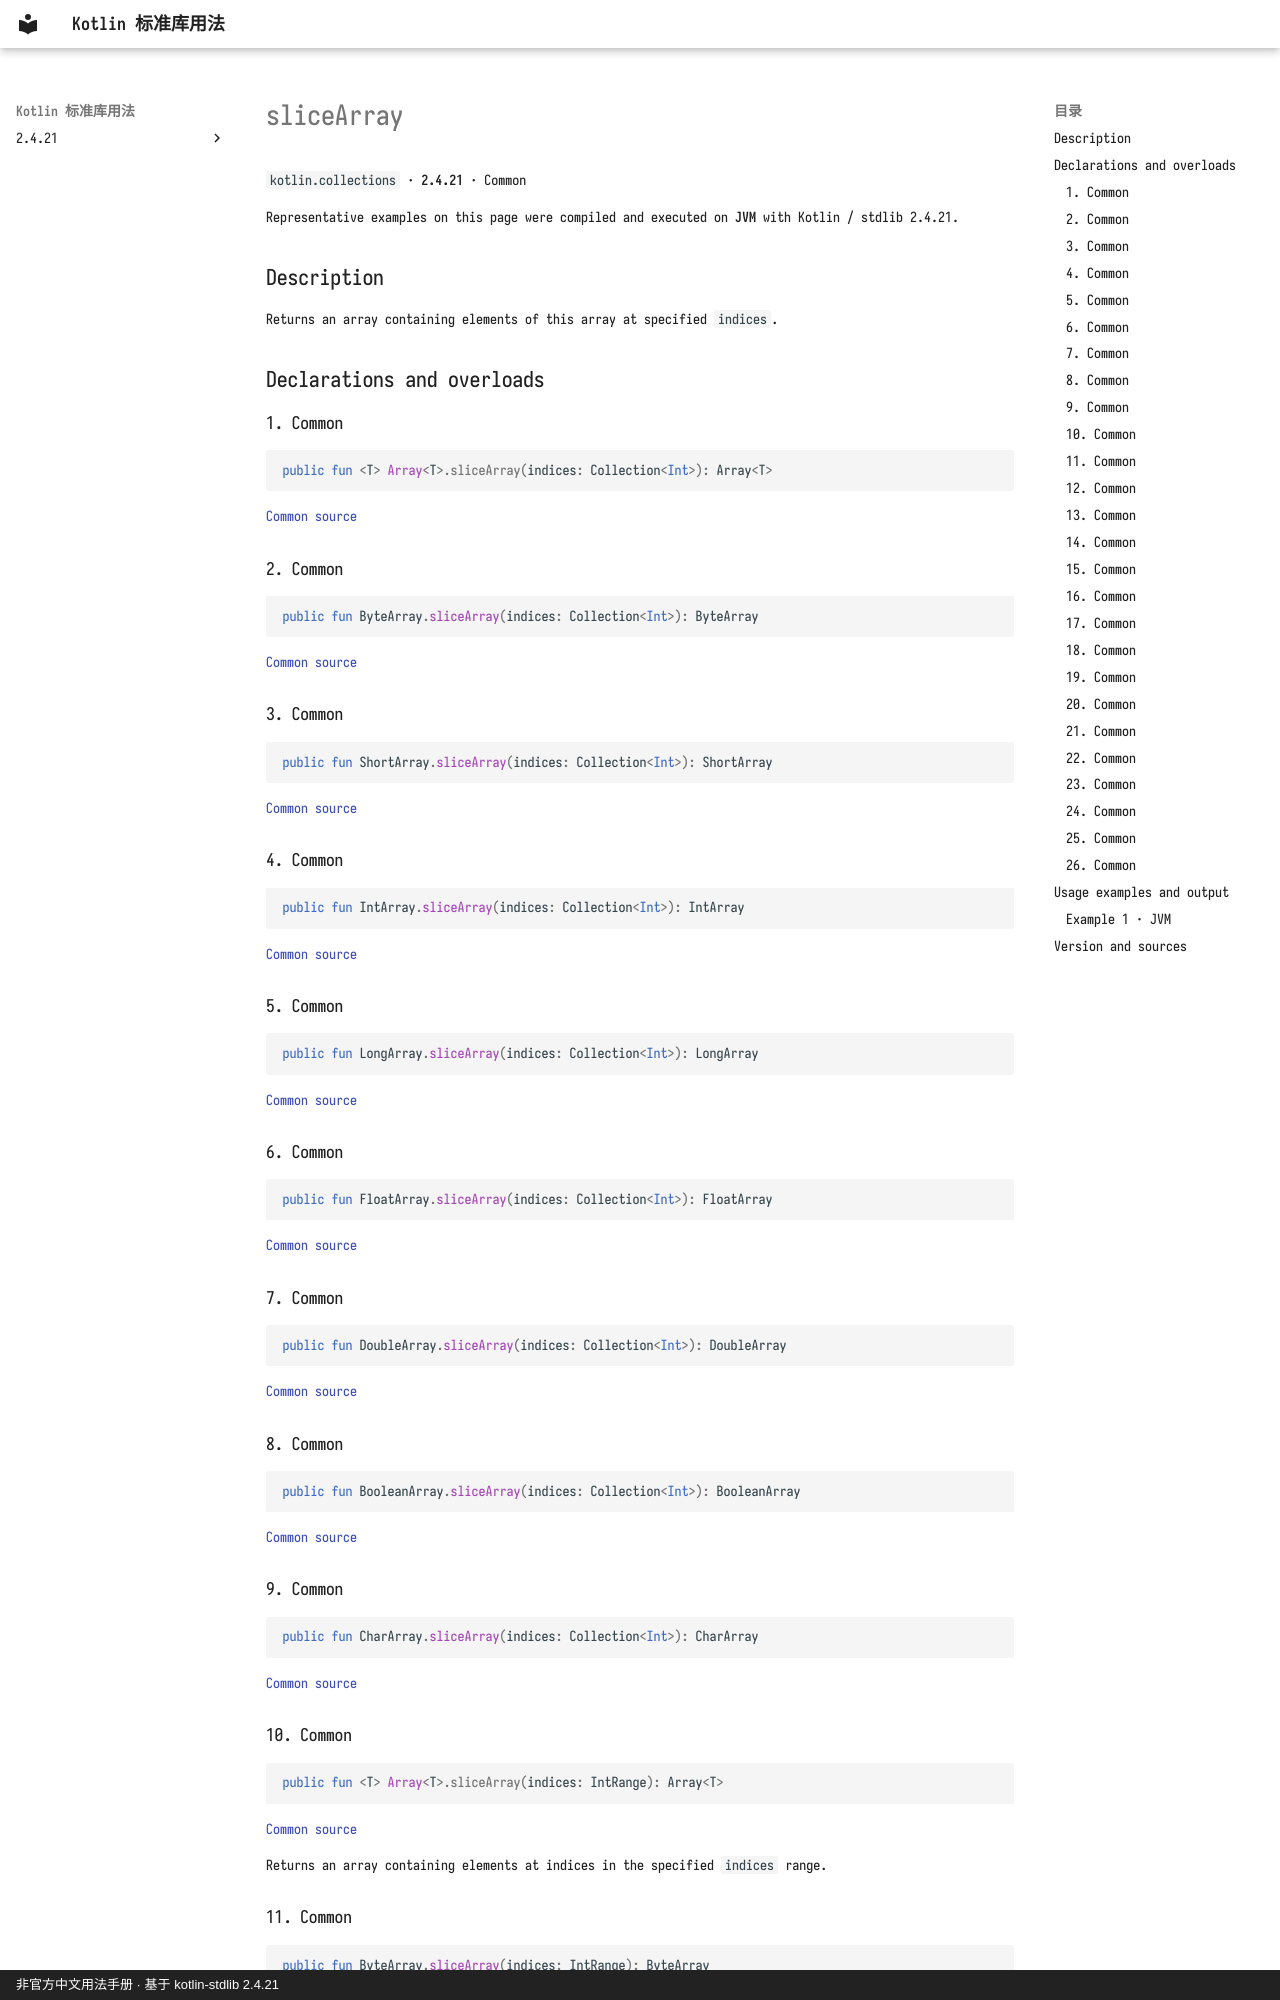

repository: oooooooko/kotlin-stdlib-docs · page: en/api/kotlin.collections/slicearray--ca03dc79/index.html · generator: mkdocs · copyright: 非官方中文用法手册 · 基于 kotlin-stdlib 2.4.21

# sliceArray

`kotlin.collections` · **2.4.21** · Common

Representative examples on this page were compiled and executed on **JVM** with Kotlin / stdlib 2.4.21.

## Description

Returns an array containing elements of this array at specified `indices`.

## Declarations and overloads

### 1. Common

```kotlin
public fun <T> Array<T>.sliceArray(indices: Collection<Int>): Array<T>
```

[Common source](https://github.com/JetBrains/kotlin/blob/v2.4.21/libraries/stdlib/common/src/generated/_Arrays.kt#L4755)

### 2. Common

```kotlin
public fun ByteArray.sliceArray(indices: Collection<Int>): ByteArray
```

[Common source](https://github.com/JetBrains/kotlin/blob/v2.4.21/libraries/stdlib/common/src/generated/_Arrays.kt#L4767)

### 3. Common

```kotlin
public fun ShortArray.sliceArray(indices: Collection<Int>): ShortArray
```

[Common source](https://github.com/JetBrains/kotlin/blob/v2.4.21/libraries/stdlib/common/src/generated/_Arrays.kt#L4779)

### 4. Common

```kotlin
public fun IntArray.sliceArray(indices: Collection<Int>): IntArray
```

[Common source](https://github.com/JetBrains/kotlin/blob/v2.4.21/libraries/stdlib/common/src/generated/_Arrays.kt#L4791)

### 5. Common

```kotlin
public fun LongArray.sliceArray(indices: Collection<Int>): LongArray
```

[Common source](https://github.com/JetBrains/kotlin/blob/v2.4.21/libraries/stdlib/common/src/generated/_Arrays.kt#L4803)

### 6. Common

```kotlin
public fun FloatArray.sliceArray(indices: Collection<Int>): FloatArray
```

[Common source](https://github.com/JetBrains/kotlin/blob/v2.4.21/libraries/stdlib/common/src/generated/_Arrays.kt#L4815)

### 7. Common

```kotlin
public fun DoubleArray.sliceArray(indices: Collection<Int>): DoubleArray
```

[Common source](https://github.com/JetBrains/kotlin/blob/v2.4.21/libraries/stdlib/common/src/generated/_Arrays.kt#L4827)

### 8. Common

```kotlin
public fun BooleanArray.sliceArray(indices: Collection<Int>): BooleanArray
```

[Common source](https://github.com/JetBrains/kotlin/blob/v2.4.21/libraries/stdlib/common/src/generated/_Arrays.kt#L4839)

### 9. Common

```kotlin
public fun CharArray.sliceArray(indices: Collection<Int>): CharArray
```

[Common source](https://github.com/JetBrains/kotlin/blob/v2.4.21/libraries/stdlib/common/src/generated/_Arrays.kt#L4851)

### 10. Common

```kotlin
public fun <T> Array<T>.sliceArray(indices: IntRange): Array<T>
```

[Common source](https://github.com/JetBrains/kotlin/blob/v2.4.21/libraries/stdlib/common/src/generated/_Arrays.kt#L4863)

Returns an array containing elements at indices in the specified `indices` range.

### 11. Common

```kotlin
public fun ByteArray.sliceArray(indices: IntRange): ByteArray
```

[Common source](https://github.com/JetBrains/kotlin/blob/v2.4.21/libraries/stdlib/common/src/generated/_Arrays.kt#L4871)

Returns an array containing elements at indices in the specified `indices` range.
